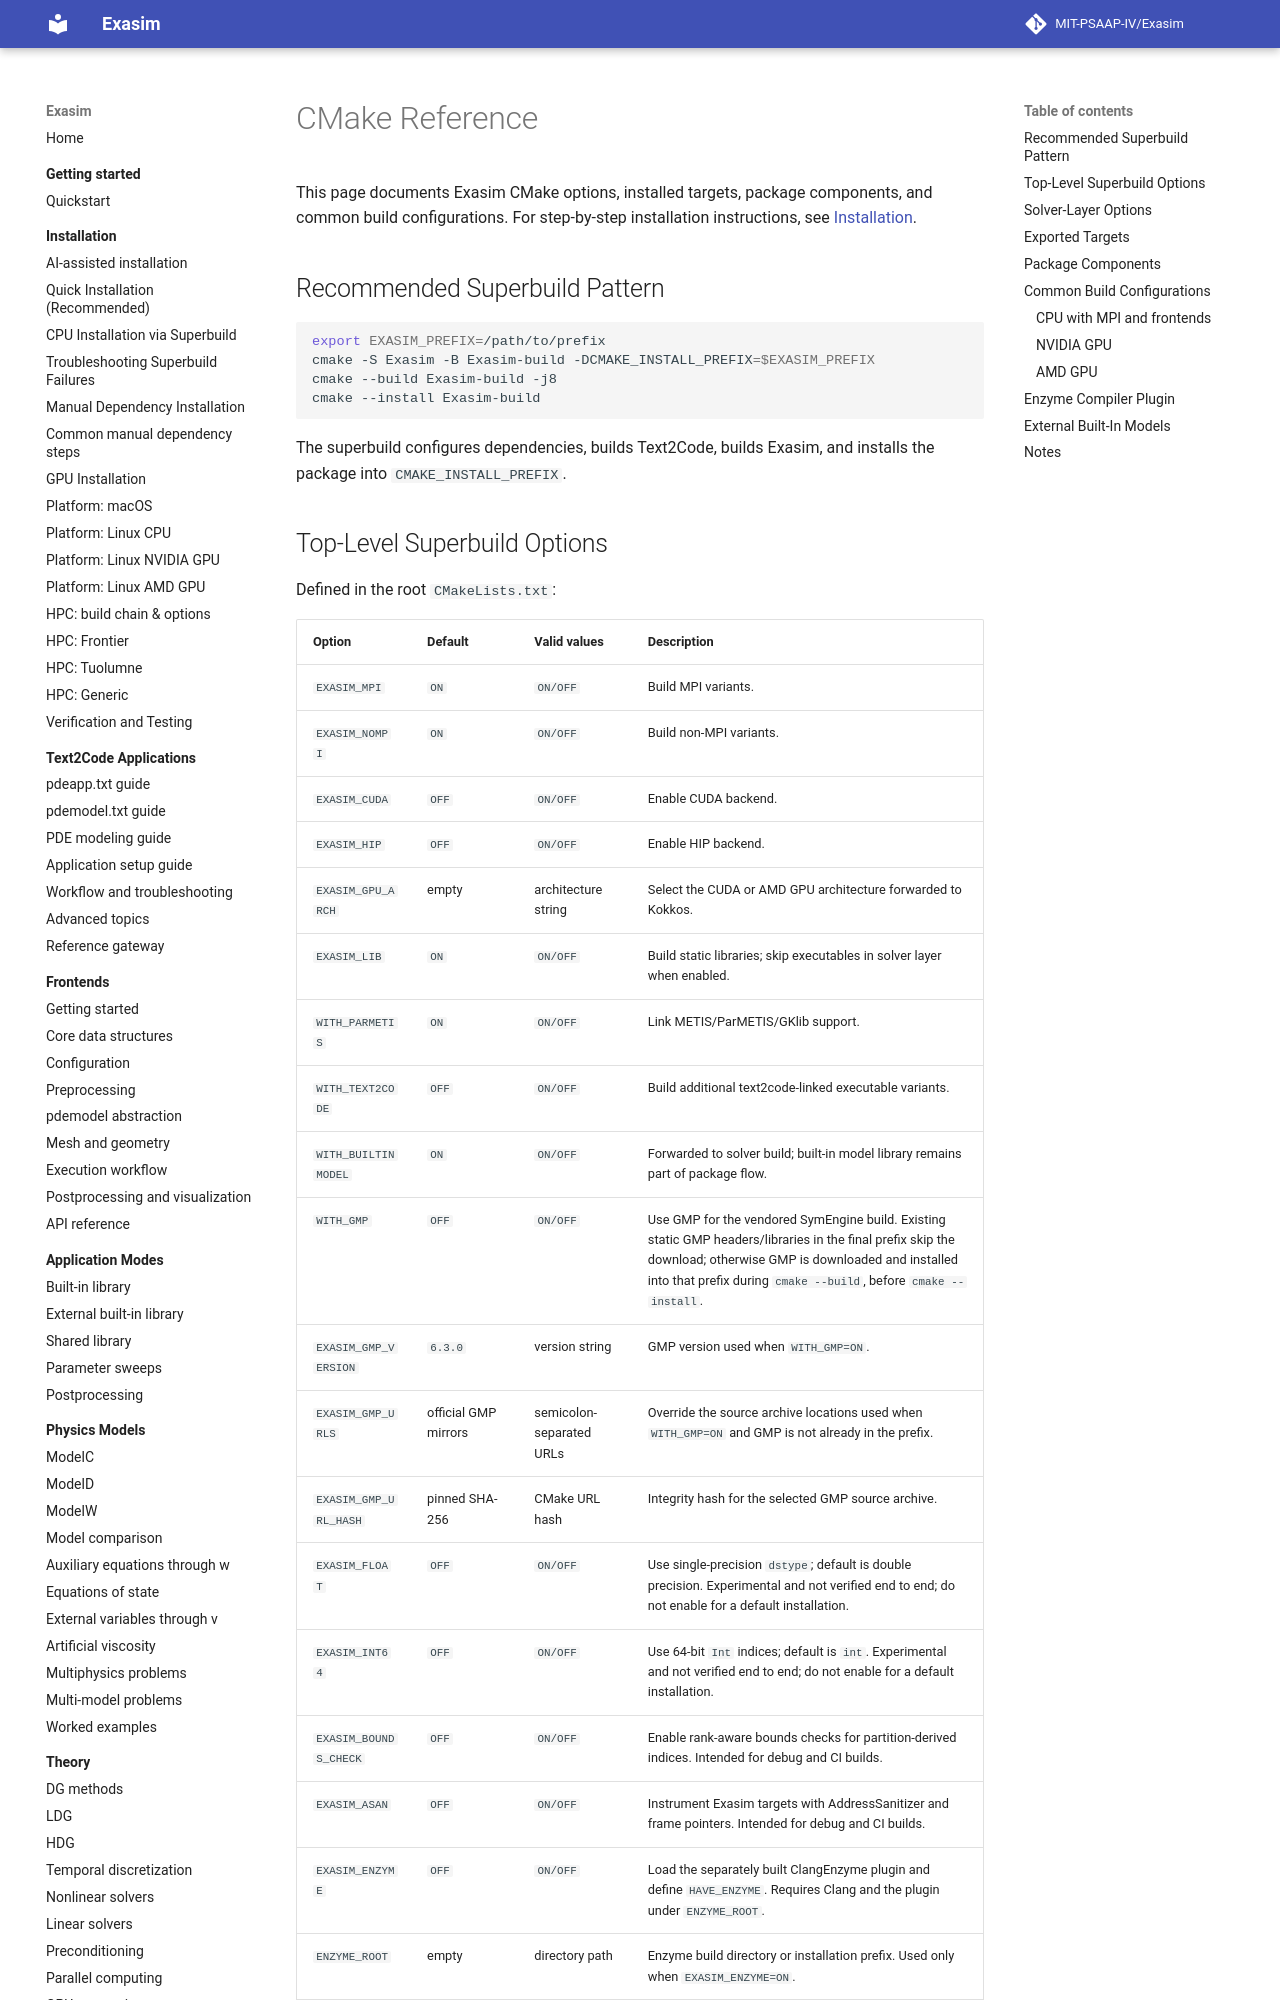

repository: MIT-PSAAP-IV/Exasim · page: reference/cmake/index.html · generator: mkdocs

# CMake Reference

This page documents Exasim CMake options, installed targets, package
components, and common build configurations. For step-by-step installation
instructions, see [Installation](../install/index.md).

## Recommended Superbuild Pattern

```bash
export EXASIM_PREFIX=/path/to/prefix
cmake -S Exasim -B Exasim-build -DCMAKE_INSTALL_PREFIX=$EXASIM_PREFIX
cmake --build Exasim-build -j8
cmake --install Exasim-build
```

The superbuild configures dependencies, builds Text2Code, builds Exasim, and
installs the package into `CMAKE_INSTALL_PREFIX`.
